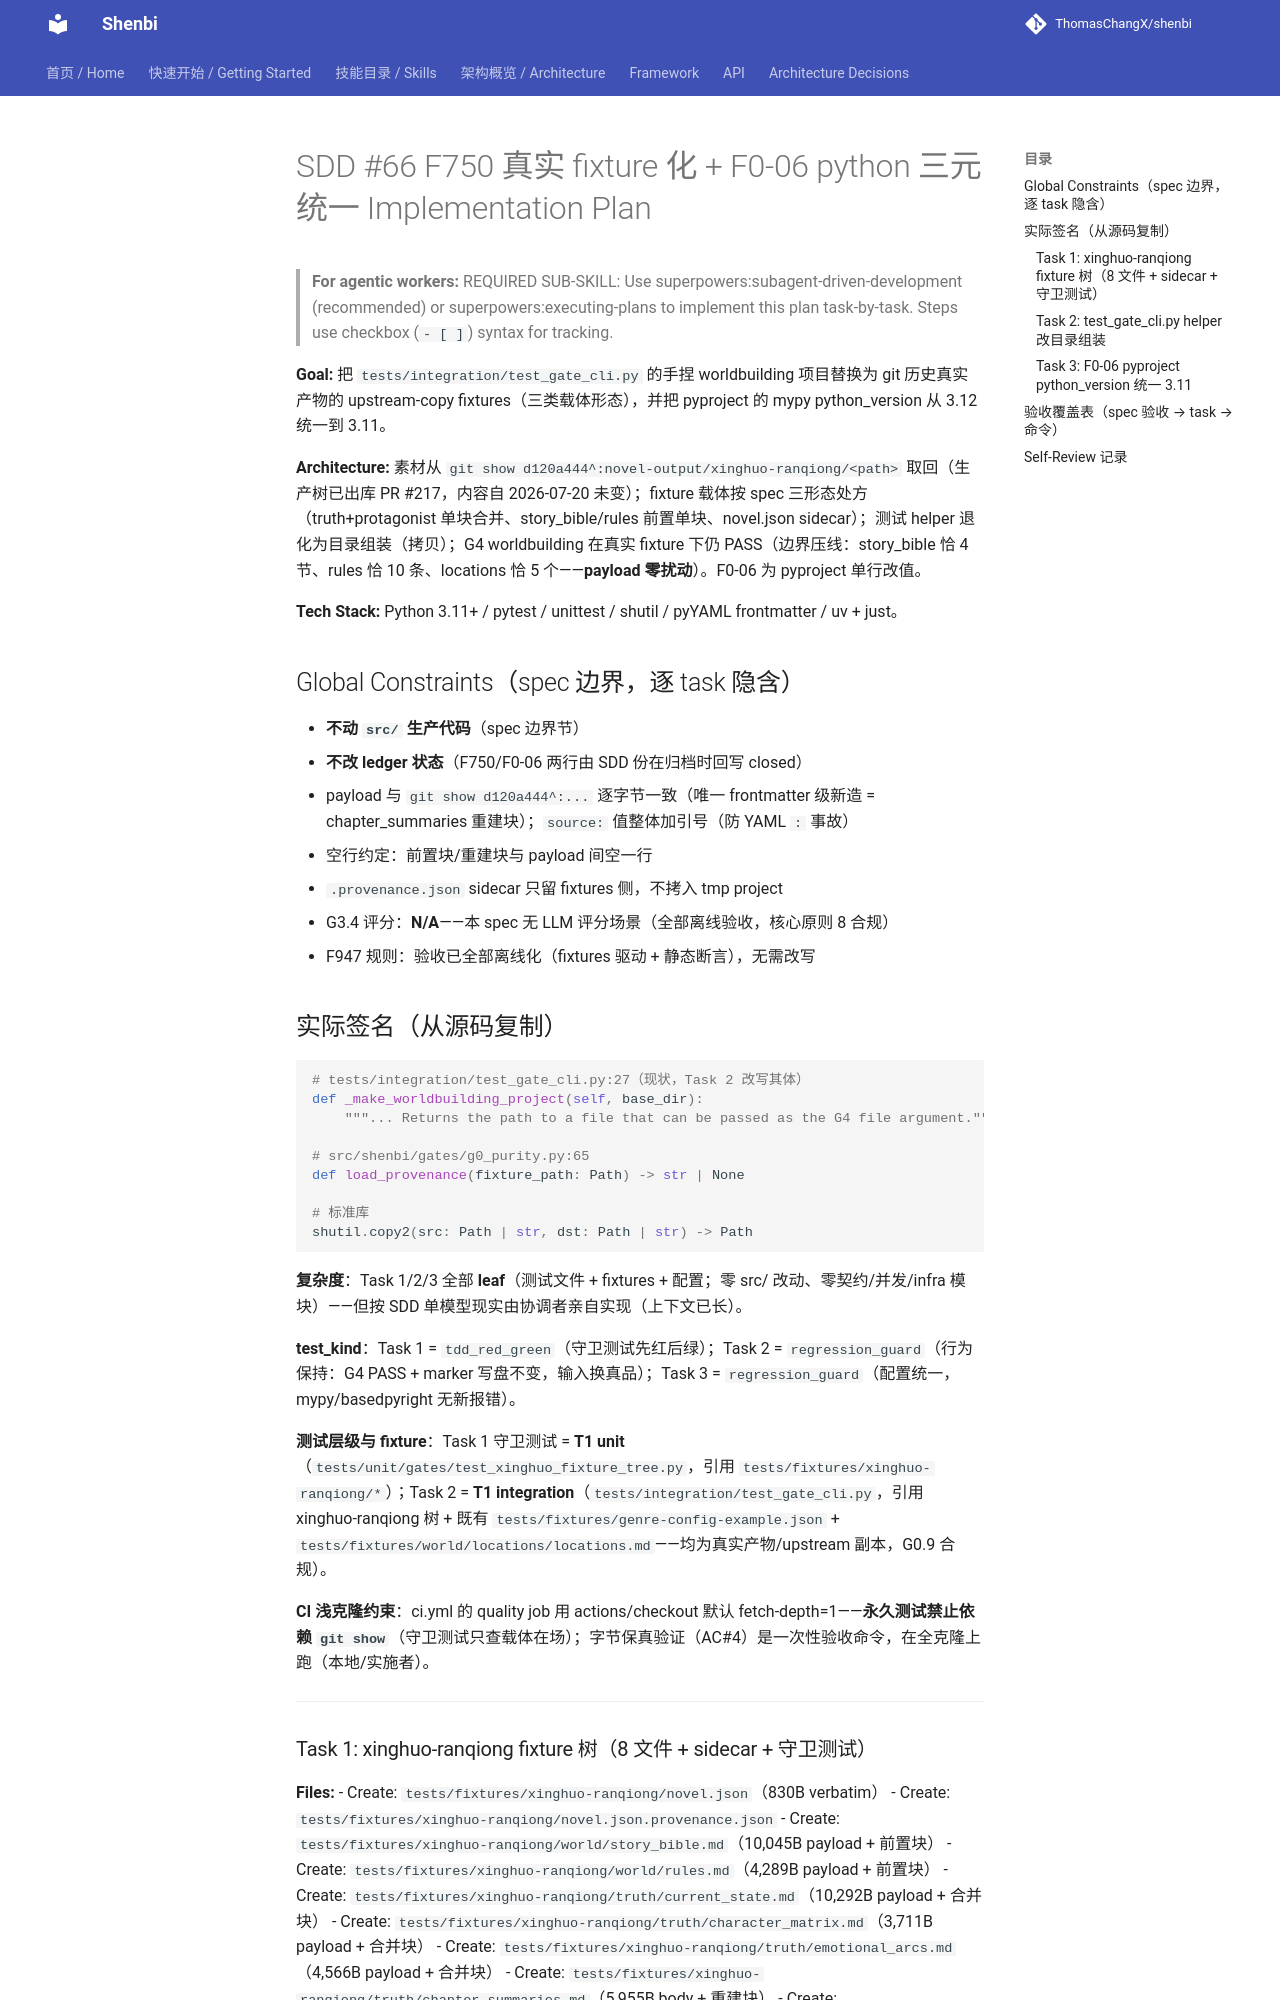

repository: ThomasChangX/shenbi · page: superpowers/plans/archive/2026-09-18-spec66-f750-fixture-real-f006-pyver/index.html · generator: mkdocs

# SDD #66 F750 真实 fixture 化 + F0-06 python 三元统一 Implementation Plan

> **For agentic workers:** REQUIRED SUB-SKILL: Use superpowers:subagent-driven-development (recommended) or superpowers:executing-plans to implement this plan task-by-task. Steps use checkbox (`- [ ]`) syntax for tracking.

**Goal:** 把 `tests/integration/test_gate_cli.py` 的手捏 worldbuilding 项目替换为 git 历史真实产物的 upstream-copy fixtures（三类载体形态），并把 pyproject 的 mypy python_version 从 3.12 统一到 3.11。

**Architecture:** 素材从 `git show d120a444^:novel-output/xinghuo-ranqiong/<path>` 取回（生产树已出库 PR #217，内容自 2026-07-20 未变）；fixture 载体按 spec 三形态处方（truth+protagonist 单块合并、story_bible/rules 前置单块、novel.json sidecar）；测试 helper 退化为目录组装（拷贝）；G4 worldbuilding 在真实 fixture 下仍 PASS（边界压线：story_bible 恰 4 节、rules 恰 10 条、locations 恰 5 个——**payload 零扰动**）。F0-06 为 pyproject 单行改值。

**Tech Stack:** Python 3.11+ / pytest / unittest / shutil / pyYAML frontmatter / uv + just。

## Global Constraints（spec 边界，逐 task 隐含）

- **不动 `src/` 生产代码**（spec 边界节）
- **不改 ledger 状态**（F750/F0-06 两行由 SDD 份在归档时回写 closed）
- payload 与 `git show d120a444^:...` 逐字节一致（唯一 frontmatter 级新造 = chapter_summaries 重建块）；`source:` 值整体加引号（防 YAML `: ` 事故）
- 空行约定：前置块/重建块与 payload 间空一行
- `.provenance.json` sidecar 只留 fixtures 侧，不拷入 tmp project
- G3.4 评分：**N/A**——本 spec 无 LLM 评分场景（全部离线验收，核心原则 8 合规）
- F947 规则：验收已全部离线化（fixtures 驱动 + 静态断言），无需改写

## 实际签名（从源码复制）

```python
# tests/integration/test_gate_cli.py:27（现状，Task 2 改写其体）
def _make_worldbuilding_project(self, base_dir):
    """... Returns the path to a file that can be passed as the G4 file argument."""

# src/shenbi/gates/g0_purity.py:65
def load_provenance(fixture_path: Path) -> str | None

# 标准库
shutil.copy2(src: Path | str, dst: Path | str) -> Path
```

**复杂度**：Task 1/2/3 全部 **leaf**（测试文件 + fixtures + 配置；零 src/ 改动、零契约/并发/infra 模块）——但按 SDD 单模型现实由协调者亲自实现（上下文已长）。

**test_kind**：Task 1 = `tdd_red_green`（守卫测试先红后绿）；Task 2 = `regression_guard`（行为保持：G4 PASS + marker 写盘不变，输入换真品）；Task 3 = `regression_guard`（配置统一，mypy/basedpyright 无新报错）。

**测试层级与 fixture**：Task 1 守卫测试 = **T1 unit**（`tests/unit/gates/test_xinghuo_fixture_tree.py`，引用 `tests/fixtures/xinghuo-ranqiong/*`）；Task 2 = **T1 integration**（`tests/integration/test_gate_cli.py`，引用 xinghuo-ranqiong 树 + 既有 `tests/fixtures/genre-config-example.json` + `tests/fixtures/world/locations/locations.md`——均为真实产物/upstream 副本，G0.9 合规）。

**CI 浅克隆约束**：ci.yml 的 quality job 用 actions/checkout 默认 fetch-depth=1——**永久测试禁止依赖 `git show`**（守卫测试只查载体在场）；字节保真验证（AC#4）是一次性验收命令，在全克隆上跑（本地/实施者）。

---
